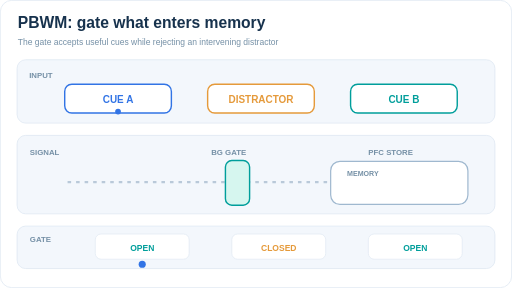
t = 0.00 s
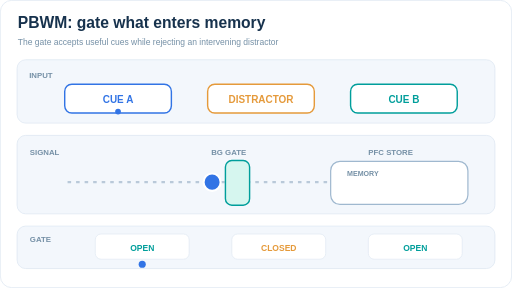
t = 1.67 s
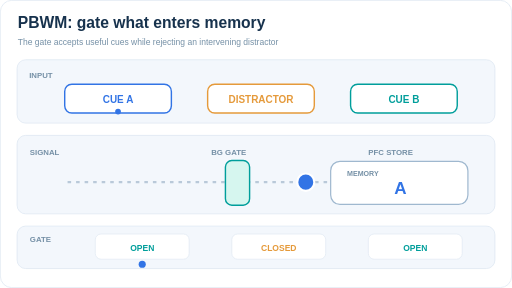
t = 3.33 s
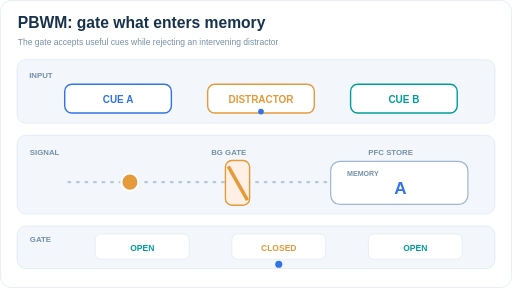
t = 5.00 s
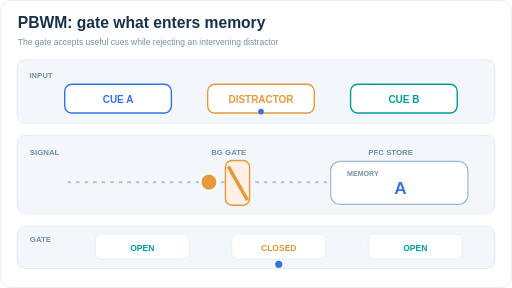
t = 6.67 s
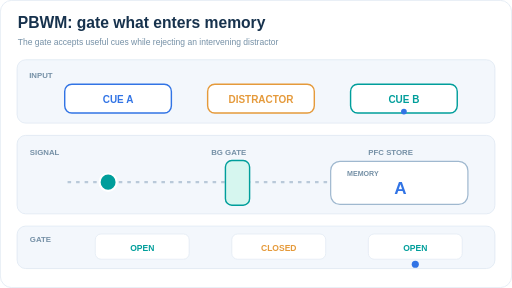
t = 8.33 s

The animated SVG that drew these frames (rendered in a browser with its animation timeline set to each time). Animation: 13 SMIL elements (animate=13); frames cover the first 8.33 s, repeats indefinitely.

<svg xmlns="http://www.w3.org/2000/svg" width="640" height="360" viewBox="0 0 640 360" role="img" aria-label="PBWM: gate what enters memory"><title>PBWM: gate what enters memory</title><desc>Original schematic teaching animation; values and traces are illustrative, not recorded neural data.</desc><g transform="scale(0.888888889 0.9)"><rect x="0.5" y="0.5" width="719" height="399" rx="16" fill="#ffffff" stroke="#dce6f2"/><text x="25" y="39" fill="#17324d" font-size="22" font-family="Arial,sans-serif" font-weight="700">PBWM: gate what enters memory</text><text x="25" y="62" fill="#7590a6" font-size="12" font-family="Arial,sans-serif">The gate accepts useful cues while rejecting an intervening distractor</text><rect x="24" y="83" width="672" height="88" rx="12" fill="#f3f7fc" stroke="#dce6f2"/><rect x="24" y="188" width="672" height="109" rx="12" fill="#f3f7fc" stroke="#dce6f2"/><rect x="24" y="314" width="672" height="59" rx="12" fill="#f3f7fc" stroke="#dce6f2"/><text x="41" y="108" text-anchor="start" fill="#7590a6" font-size="11" font-weight="700" font-family="Arial,sans-serif">INPUT</text><rect x="91" y="117" width="150" height="40" rx="10" fill="white" stroke="#3274e5" stroke-width="2"/><text x="166" y="143" text-anchor="middle" fill="#3274e5" font-size="14" font-weight="700" font-family="Arial,sans-serif">CUE A</text><rect x="292" y="117" width="150" height="40" rx="10" fill="white" stroke="#e59a3b" stroke-width="2"/><text x="367" y="143" text-anchor="middle" fill="#e59a3b" font-size="14" font-weight="700" font-family="Arial,sans-serif">DISTRACTOR</text><rect x="493" y="117" width="150" height="40" rx="10" fill="white" stroke="#009e9b" stroke-width="2"/><text x="568" y="143" text-anchor="middle" fill="#009e9b" font-size="14" font-weight="700" font-family="Arial,sans-serif">CUE B</text><circle cx="166" cy="155" r="4" fill="#3274e5"><animate attributeName="cx" dur="12s" repeatCount="indefinite" keyTimes="0;0.335;0.67;1" values="166;367;568;568" calcMode="discrete"/></circle><text x="42" y="215" text-anchor="start" fill="#7590a6" font-size="11" font-weight="700" font-family="Arial,sans-serif">SIGNAL</text><text x="297" y="215" text-anchor="start" fill="#7590a6" font-size="11" font-weight="700" font-family="Arial,sans-serif">BG GATE</text><text x="518" y="215" text-anchor="start" fill="#7590a6" font-size="11" font-weight="700" font-family="Arial,sans-serif">PFC STORE</text><line x1="95" y1="253" x2="601" y2="253" stroke="#b9c9d9" stroke-width="3" stroke-dasharray="5 7"/><rect x="317" y="223" width="34" height="62" rx="9" fill="#d6f6ef" stroke="#009e9b" stroke-width="2"><animate attributeName="opacity" keyTimes="0;0.32;0.34;0.66;0.68;1" values="1;1;0;0;1;1" dur="12s" repeatCount="indefinite" calcMode="discrete"/></rect><rect x="317" y="223" width="34" height="62" rx="9" fill="#ffefe4" stroke="#e59a3b" stroke-width="2"><animate attributeName="opacity" keyTimes="0;0.33;0.34;0.66;0.67;1" values="0;0;1;1;0;0" dur="12s" repeatCount="indefinite" calcMode="discrete"/></rect><line x1="321" y1="231" x2="348" y2="278" stroke="#e59a3b" stroke-width="5"><animate attributeName="opacity" keyTimes="0;0.33;0.34;0.66;0.67;1" values="0;0;1;1;0;0" dur="12s" repeatCount="indefinite" calcMode="discrete"/></line><rect x="465" y="224" width="193" height="60" rx="13" fill="white" stroke="#9fb8cf" stroke-width="1.7"/><text x="488" y="244" text-anchor="start" fill="#7590a6" font-size="10" font-weight="700" font-family="Arial,sans-serif">MEMORY</text><text x="563" y="269" text-anchor="middle" font-family="Arial,sans-serif" font-size="24" font-weight="700" fill="#3274e5">A<animate attributeName="opacity" keyTimes="0;0.22;0.85;0.88;1" values="0;1;1;0;0" dur="12s" repeatCount="indefinite" calcMode="discrete"/></text><text x="563" y="269" text-anchor="middle" font-family="Arial,sans-serif" font-size="24" font-weight="700" fill="#009e9b">B<animate attributeName="opacity" keyTimes="0;0.88;0.89;1" values="0;0;1;1" dur="12s" repeatCount="indefinite" calcMode="discrete"/></text><circle cx="116" cy="253" r="12" fill="#3274e5" stroke="white" stroke-width="3"><animate attributeName="opacity" dur="12s" repeatCount="indefinite" keyTimes="0;0.0083;0.0125;0.2333;0.2917;1" values="0;0;1;1;0;0" calcMode="discrete"/><animate attributeName="cx" dur="12s" repeatCount="indefinite" keyTimes="0;0.0083;0.2333;1" values="116;116;430;430"/></circle><circle cx="116" cy="253" r="12" fill="#e59a3b" stroke="white" stroke-width="3"><animate attributeName="opacity" dur="12s" repeatCount="indefinite" keyTimes="0;0.3333;0.3500;0.5583;0.6417;1" values="0;0;1;1;0;0" calcMode="discrete"/><animate attributeName="cx" dur="12s" repeatCount="indefinite" keyTimes="0;0.3333;0.5583;1" values="116;116;296;296"/></circle><circle cx="116" cy="253" r="12" fill="#009e9b" stroke="white" stroke-width="3"><animate attributeName="opacity" dur="12s" repeatCount="indefinite" keyTimes="0;0.6667;0.6750;0.9083;0.9833;1" values="0;0;1;1;0;0" calcMode="discrete"/><animate attributeName="cx" dur="12s" repeatCount="indefinite" keyTimes="0;0.6667;0.9083;1" values="116;116;430;430"/></circle><text x="42" y="336" text-anchor="start" fill="#7590a6" font-size="11" font-weight="700" font-family="Arial,sans-serif">GATE</text><rect x="134" y="325" width="132" height="35" rx="8" fill="white" stroke="#e0e9f3"/><text x="200" y="348" text-anchor="middle" fill="#009e9b" font-size="12" font-weight="700" font-family="Arial,sans-serif">OPEN</text><rect x="326" y="325" width="132" height="35" rx="8" fill="white" stroke="#e0e9f3"/><text x="392" y="348" text-anchor="middle" fill="#e59a3b" font-size="12" font-weight="700" font-family="Arial,sans-serif">CLOSED</text><rect x="518" y="325" width="132" height="35" rx="8" fill="white" stroke="#e0e9f3"/><text x="584" y="348" text-anchor="middle" fill="#009e9b" font-size="12" font-weight="700" font-family="Arial,sans-serif">OPEN</text><circle cx="200" cy="367" r="5" fill="#3274e5"><animate attributeName="cx" dur="12s" repeatCount="indefinite" keyTimes="0;0.334;0.667;1" values="200;392;584;584" calcMode="discrete"/></circle></g></svg>
